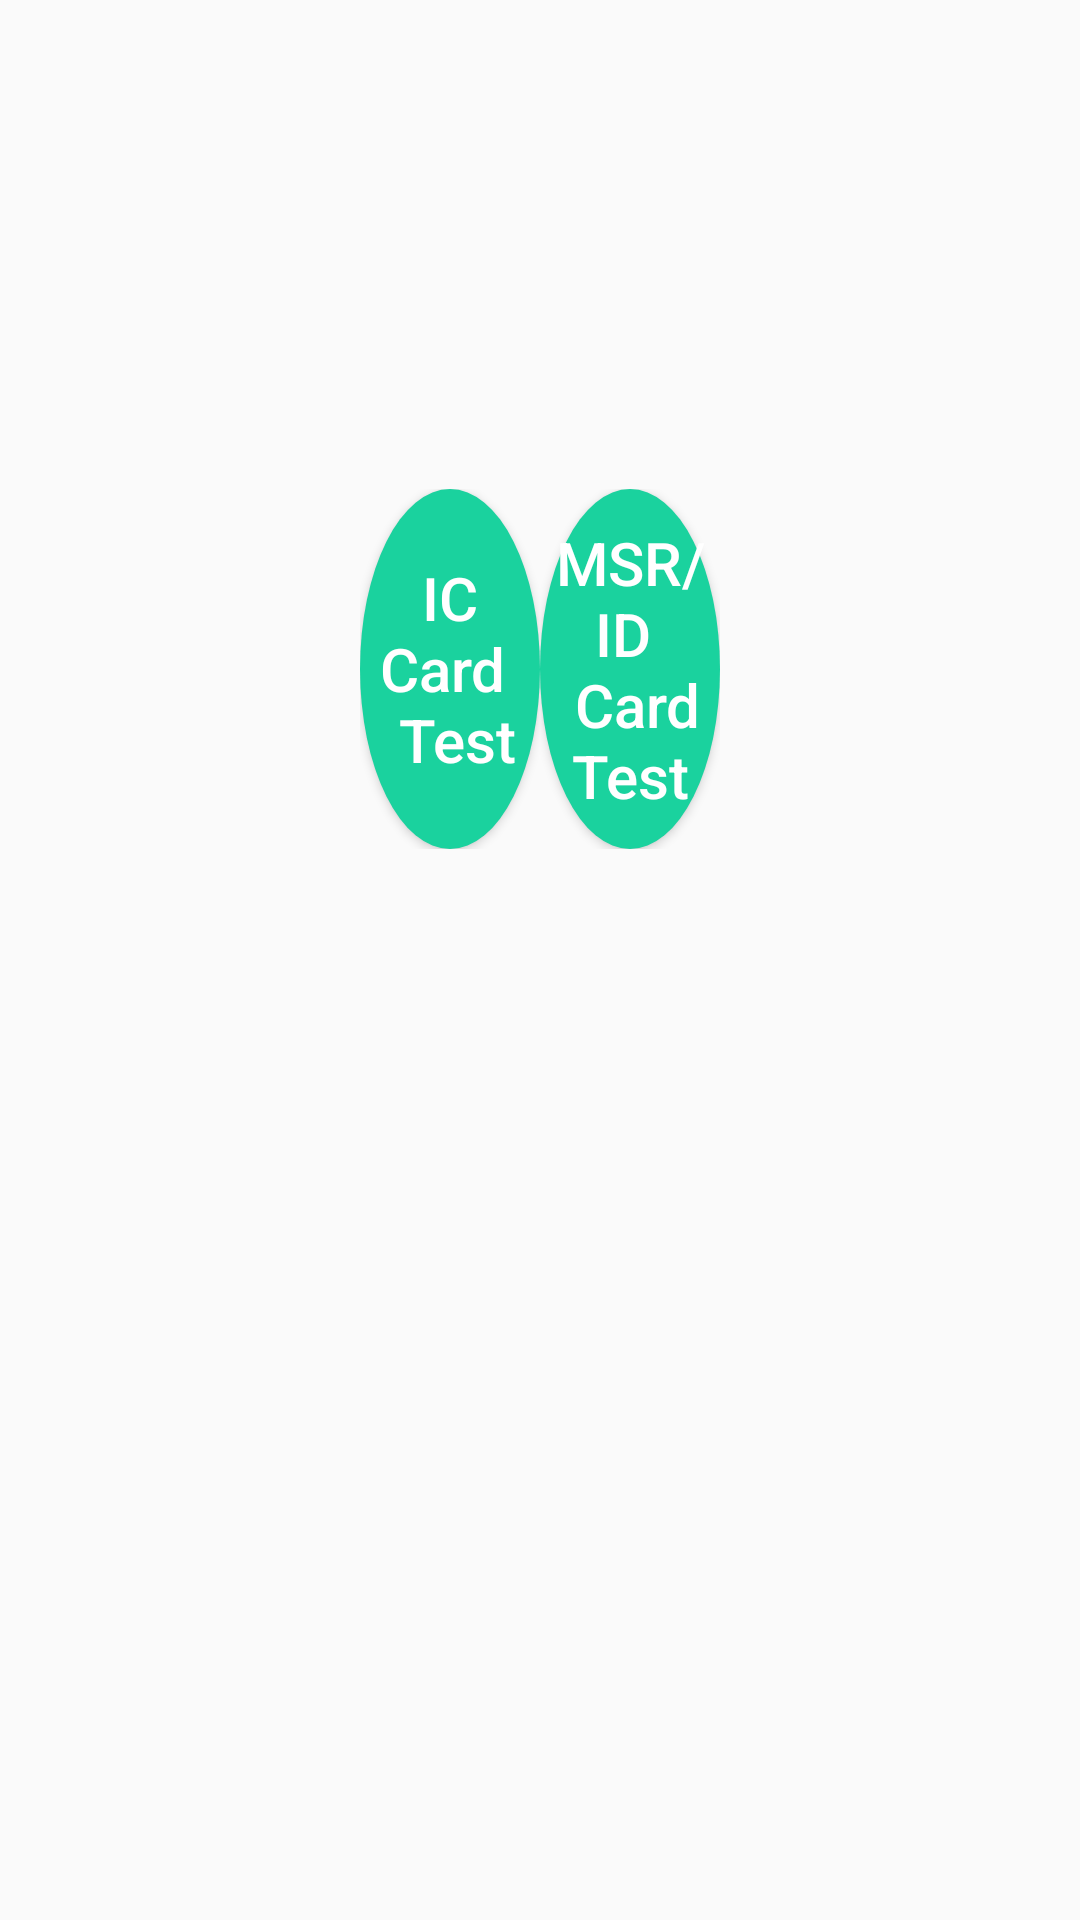

Here is an Android app screen rendered from its layout file. Give the layout XML and the strings, colors and styles it references.
<!-- AndroidManifest.xml: application theme AppTheme -->
<!-- res/layout/fragment_card_manager.xml -->
<LinearLayout xmlns:android="http://schemas.android.com/apk/res/android"
    android:layout_width="match_parent"
    android:layout_height="match_parent"
    android:orientation="vertical"
    android:weightSum="7">

    <LinearLayout
        android:layout_width="match_parent"
        android:layout_height="0dp"
        android:layout_marginBottom="@dimen/item_padding_bottom"
        android:layout_weight="5"
        android:gravity="center"
        android:weightSum="6">

        <RelativeLayout
            android:layout_width="0dp"
            android:layout_height="wrap_content"
            android:layout_weight="1">

            <Button
                android:id="@+id/btn_car_ic"
                android:layout_width="wrap_content"
                android:layout_height="wrap_content"
                android:layout_centerInParent="true"
                android:background="@drawable/selector_cir_btn"
                android:text="@string/ic_card_test"
                android:textAllCaps="false"
                android:textColor="@color/colorWhite"
                android:textSize="@dimen/btn_text_size" />
        </RelativeLayout>

        <RelativeLayout
            android:layout_width="0dp"
            android:layout_height="wrap_content"
            android:layout_weight="1">

            <Button
                android:id="@+id/btn_card_id_msr"
                android:layout_width="wrap_content"
                android:layout_height="wrap_content"
                android:layout_centerInParent="true"
                android:background="@drawable/selector_cir_btn"
                android:text="@string/id_card_test"
                android:textAllCaps="false"
                android:textColor="@color/colorWhite"
                android:textSize="@dimen/btn_text_size" />
        </RelativeLayout>

    </LinearLayout>
</LinearLayout>
<!-- resources referenced by this layout -->
<resources>
  <color name="colorWhite">#FFFFFF</color>
  <dimen name="btn_text_size">20sp</dimen>
  <dimen name="item_padding_bottom">15dp</dimen>
  <!-- drawable selector_cir_btn (drawable) -->
  <?xml version="1.0" encoding="utf-8"?>
  <selector xmlns:android="http://schemas.android.com/apk/res/android">
  
      <item android:drawable="@drawable/shape_circular_press" android:state_pressed="true" />
      <item android:drawable="@drawable/shape_circular_normal" />
  
  </selector>
  <string name="ic_card_test">IC Card \n Test</string>
  <string name="id_card_test">MSR/ID \n Card Test</string>
  <style name="AppTheme" parent="Theme.AppCompat.Light.DarkActionBar">
          
          <item name="colorPrimary">@color/colorPrimary</item>
          <item name="colorPrimaryDark">@color/colorPrimaryDark</item>
          <item name="colorAccent">@color/colorAccent</item>
      </style>
  <!-- drawable shape_circular_press (drawable) -->
  <?xml version="1.0" encoding="utf-8"?>
  <shape xmlns:android="http://schemas.android.com/apk/res/android"
      android:shape="oval"
      android:useLevel="false">
  
      <solid android:color="@color/colorAccent" />
  
      
          
          
  
      <size
          android:width="120dp"
          android:height="120dp" />
  
  </shape>
  <!-- drawable shape_circular_normal (drawable) -->
  <?xml version="1.0" encoding="utf-8"?>
  <shape xmlns:android="http://schemas.android.com/apk/res/android"
      android:shape="oval"
      android:useLevel="false">
  
      <solid android:color="@color/colorCircularNormal" />
  
      
          
          
  
      <size
          android:width="120dp"
          android:height="120dp" />
  
  </shape>
  <color name="colorPrimary">#00ae7d</color>
  <color name="colorPrimaryDark">#00ae7d</color>
  <color name="colorAccent">#00ae7d</color>
  <color name="colorCircularNormal">#1ad29e</color>
</resources>
